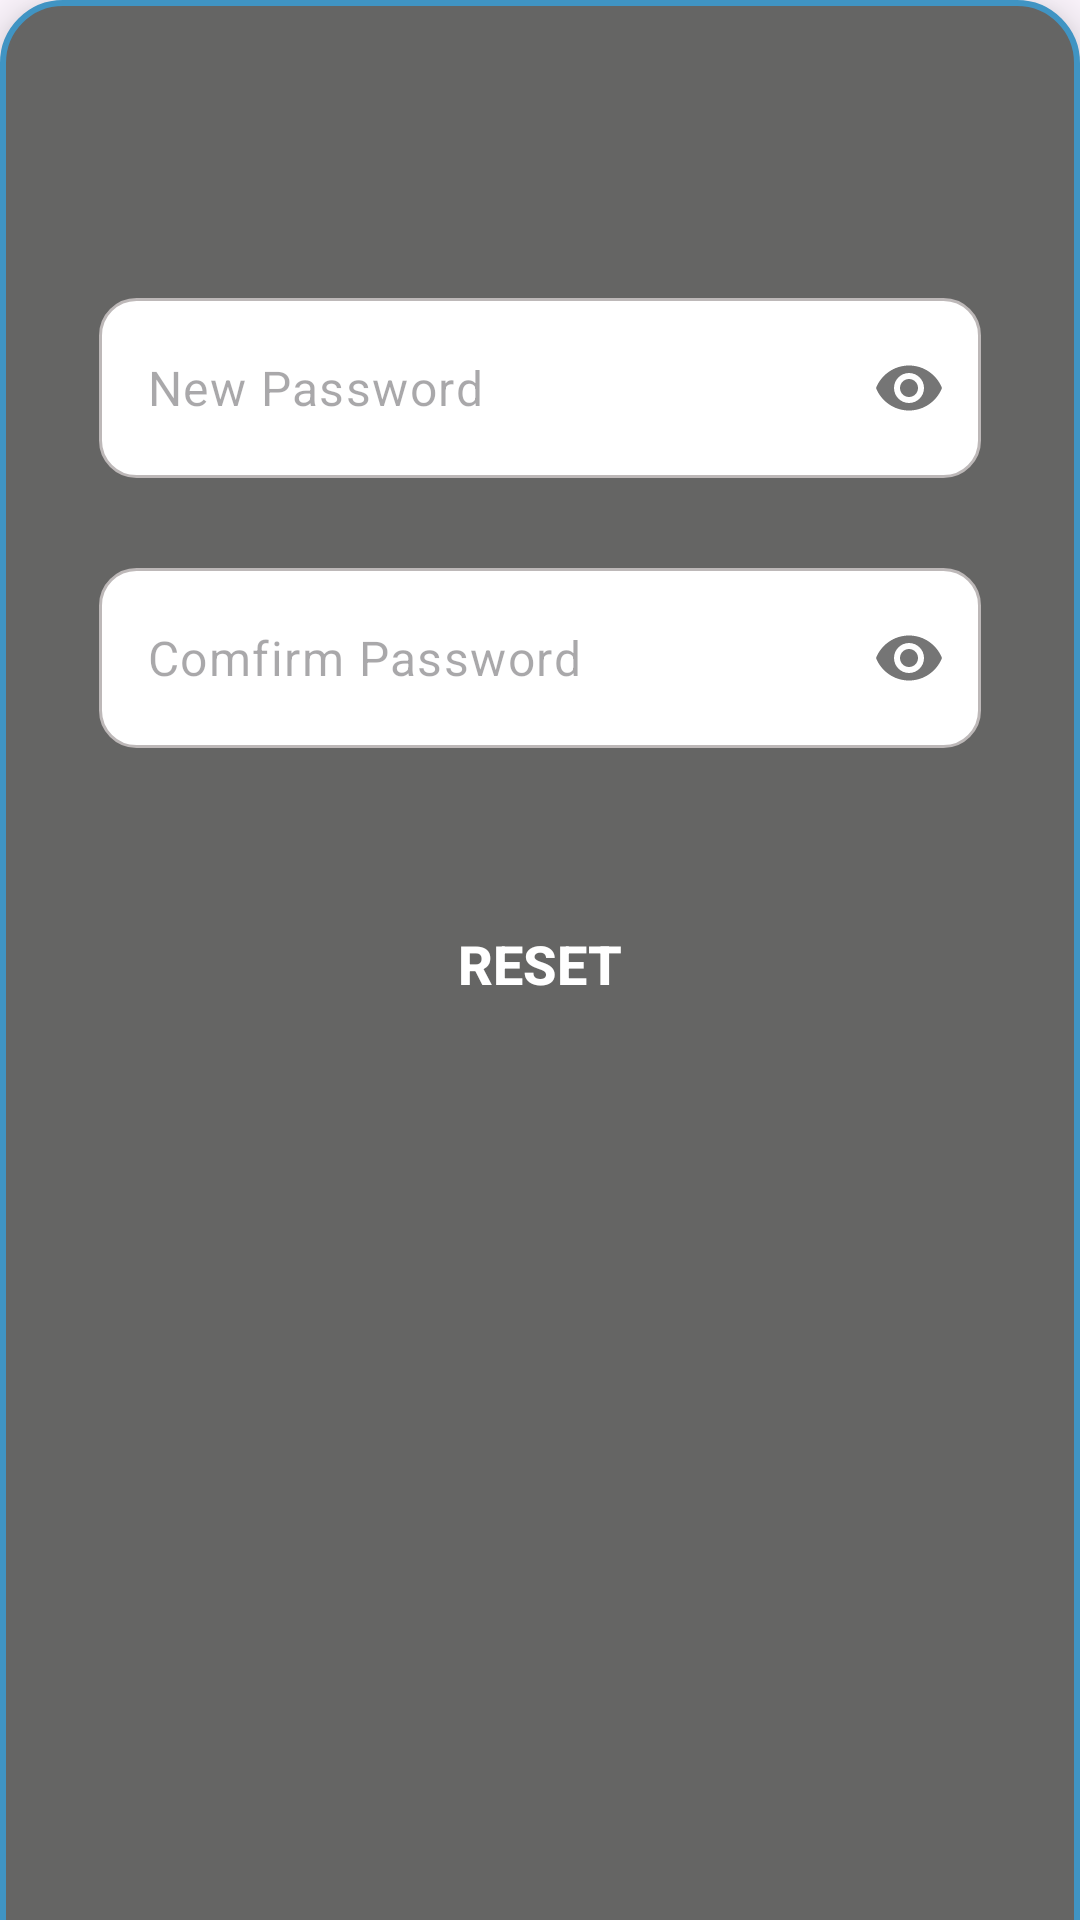

Android layout source for this screen:
<!-- AndroidManifest.xml: application theme Theme.Parkingapp -->
<!-- res/layout/newpassword_sheet.xml -->
<?xml version="1.0" encoding="utf-8"?>
<FrameLayout xmlns:android="http://schemas.android.com/apk/res/android"
    android:id="@+id/logInBottomSheet"
    xmlns:app="http://schemas.android.com/apk/res-auto"
    android:layout_width="match_parent"
    android:elevation="10dp"
    android:layout_height="wrap_content"
    android:background="@drawable/menu_background">


    <LinearLayout
        android:layout_width="match_parent"
        android:layout_height="479dp"
        android:gravity="center"
        android:orientation="vertical"
        android:padding="28dp">

        <com.google.android.material.textfield.TextInputLayout
            android:id="@+id/newPasswordInputLayout"
            android:layout_width="match_parent"
            android:layout_height="60dp"
            app:hintEnabled="false"
            android:layout_marginBottom="30dp"
            android:layout_marginHorizontal="5dp"
            app:passwordToggleEnabled="true">

            <com.google.android.material.textfield.TextInputEditText
                android:id="@+id/newPasswordInput"
                android:layout_width="match_parent"
                android:layout_height="match_parent"
                android:background="@drawable/input"
                android:hint="New Password"
                android:paddingEnd="12dp"
                android:ems="10"
                android:inputType="textPassword"
                />

        </com.google.android.material.textfield.TextInputLayout>

        <com.google.android.material.textfield.TextInputLayout
            android:id="@+id/confirmPasswordInputLayout"
            android:layout_width="match_parent"
            android:layout_height="60dp"
            app:hintEnabled="false"
            android:layout_marginHorizontal="5dp"
            app:passwordToggleEnabled="true">

            <com.google.android.material.textfield.TextInputEditText
                android:id="@+id/confirmPasswordInput"
                android:layout_width="match_parent"
                android:layout_height="match_parent"
                android:background="@drawable/input"
                android:hint="Comfirm Password"
                android:paddingEnd="12dp"
                android:ems="10"
                android:inputType="textPassword"
                />

        </com.google.android.material.textfield.TextInputLayout>



        <Button
            android:id="@+id/resetPasswordBtn"
            android:layout_width="251dp"
            android:layout_height="56dp"
            android:layout_marginTop="44dp"
            android:layout_marginBottom="30dp"
            android:background="@drawable/btnradius"
            android:backgroundTint="@color/primary"
            android:textColor="@color/white"
            android:text="Reset"
            android:textSize="18dp"
            android:textStyle="bold"
            app:backgroundTint="@null">

        </Button>




    </LinearLayout>


</FrameLayout>
<!-- resources referenced by this layout -->
<resources>
  <color name="primary">#4094C3</color>
  <color name="white">#FFFFFFFF</color>
  <!-- drawable input (drawable) -->
  <?xml version="1.0" encoding="utf-8"?>
  <shape xmlns:tools="http://schemas.android.com/tools"
      xmlns:android="http://schemas.android.com/apk/res/android"
      tools:ignore="ExtraText">
      <solid android:color="@android:color/white" /> 
      <corners android:radius="12dp" /> 
      <stroke
          android:width="1dp"
          android:color="@color/tertiary"/>
  </shape>
  <!-- drawable menu_background (drawable) -->
  <?xml version="1.0" encoding="utf-8"?>
  <layer-list xmlns:android="http://schemas.android.com/apk/res/android" >
  
      <item
          android:bottom="-5dp">
          <shape android:shape="rectangle" >
              <corners android:bottomLeftRadius="0dp"
                  android:bottomRightRadius="0dp"
                  android:topLeftRadius="20dp"
                  android:topRightRadius="20dp" />
  
              <solid android:color="#656564" />
  
              <stroke
                  android:width="2dp"
                  android:color="@color/primary" />
          </shape>
      </item>
  
  </layer-list>
  <style name="Theme.Parkingapp" parent="Base.Theme.Parkingapp" />
  <color name="tertiary">#BDB8B8</color>
  <style name="Base.Theme.Parkingapp" parent="Theme.Material3.Light.NoActionBar">
          
          
      </style>
</resources>
